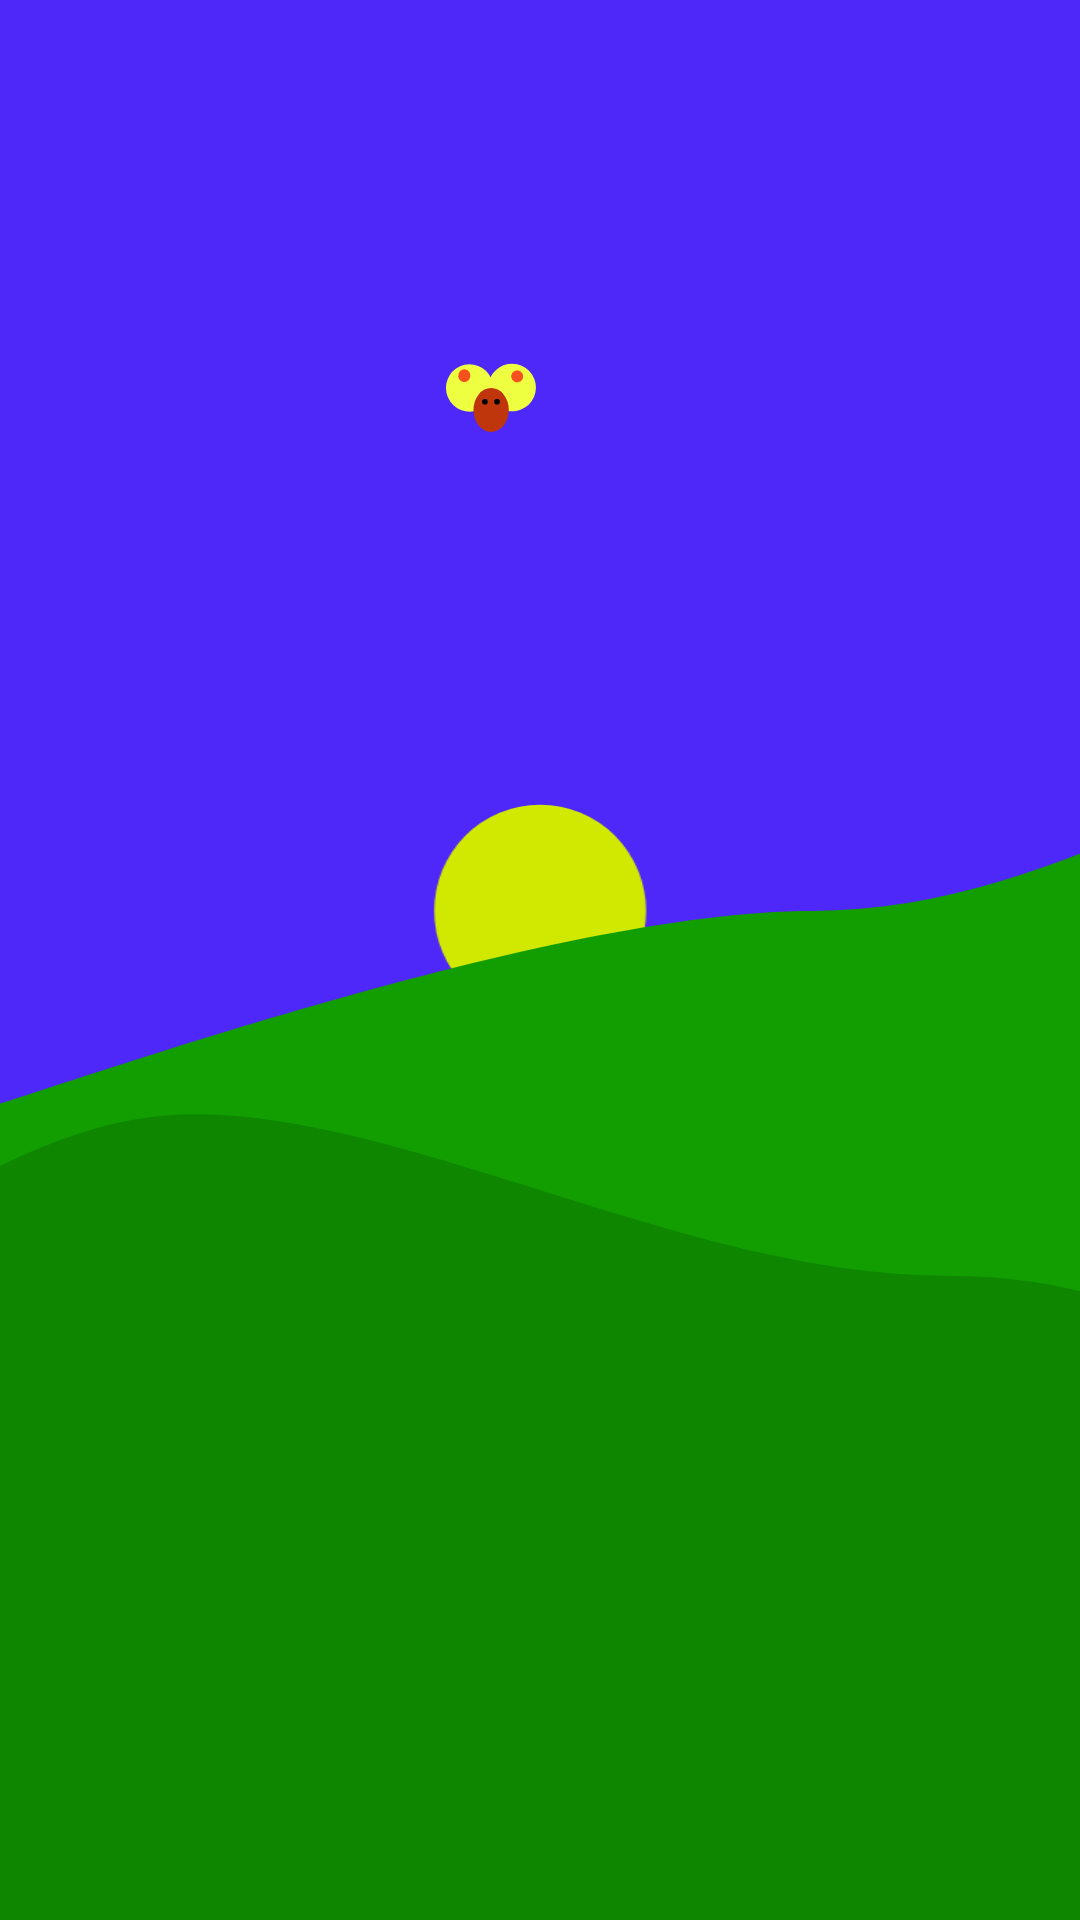

The Android layout XML behind this screen, and the referenced resources:
<!-- AndroidManifest.xml: application theme AppTheme -->
<!-- res/layout/activity_svg_views.xml -->
<?xml version="1.0" encoding="utf-8"?>
<android.support.constraint.ConstraintLayout
    android:id="@+id/activity_svg_views"
    xmlns:android="http://schemas.android.com/apk/res/android"
    xmlns:app="http://schemas.android.com/apk/res-auto"
    xmlns:tools="http://schemas.android.com/tools"
    android:layout_width="match_parent"
    android:layout_height="match_parent"
    tools:context="org.shenkar.auval.codesamples.SvgViewsActivity">
    

    <android.support.v7.widget.AppCompatImageView
        android:id="@+id/bg"
        android:layout_width="0dp"
        android:layout_height="0dp"
        android:scaleType="centerCrop"
        app:layout_constraintBottom_toBottomOf="parent"
        app:layout_constraintLeft_toLeftOf="parent"
        app:layout_constraintRight_toRightOf="parent"
        app:layout_constraintTop_toTopOf="parent"
        app:srcCompat="@drawable/ic_svg_bg"
        tools:layout_constraintLeft_creator="1"
        tools:layout_constraintTop_creator="1"/>


    <android.support.v7.widget.AppCompatImageView
        android:id="@+id/butterfly_1"
        android:layout_width="40dp"
        android:layout_height="40dp"
        android:layout_marginLeft="144dp"
        android:layout_marginStart="144dp"
        android:layout_marginTop="114dp"
        app:layout_constraintLeft_toLeftOf="parent"
        app:layout_constraintTop_toTopOf="parent"
        app:srcCompat="@drawable/butterfly_anim_vec"
        tools:layout_constraintLeft_creator="1"
        tools:layout_constraintTop_creator="1"/>

    <android.support.v7.widget.AppCompatImageView
        android:id="@+id/butterfly_2"
        android:layout_width="30dp"
        android:layout_height="30dp"
        android:layout_marginLeft="360dp"
        android:layout_marginStart="360dp"
        android:layout_marginTop="208dp"
        app:layout_constraintLeft_toLeftOf="parent"
        app:layout_constraintTop_toTopOf="parent"
        app:srcCompat="@drawable/butterfly_anim_vec"
        tools:layout_constraintLeft_creator="1"
        tools:layout_constraintTop_creator="1"/>

</android.support.constraint.ConstraintLayout>
<!-- resources referenced by this layout -->
<resources>
  <!-- drawable butterfly_anim_vec (drawable) -->
  <?xml version="1.0" encoding="utf-8"?>
  <animated-vector
      xmlns:android="http://schemas.android.com/apk/res/android"
      android:drawable="@drawable/butterfly_5px">
  
      <target
          android:name="right_wing"
          android:animation="@animator/butterfly_rw_animator"/>
      <target
          android:name="left_wing"
          android:animation="@animator/butterfly_lw_animator"/>
  
  
  </animated-vector>
  <!-- drawable ic_svg_bg: vector/xml drawable (drawable, 3653 chars, omitted) -->
  <style name="AppTheme" parent="Theme.AppCompat.Light.DarkActionBar">
          
          <item name="colorPrimary">@color/colorPrimary</item>
          <item name="colorPrimaryDark">@color/colorPrimaryDark</item>
          <item name="colorAccent">@color/colorAccent</item>
  
          <item name="titleTextColor">@color/colorTitleText</item>
  
      </style>
  <!-- drawable butterfly_5px: vector/xml drawable (drawable, 3620 chars, omitted) -->
  <color name="colorPrimary">#3F51B5</color>
  <color name="colorPrimaryDark">#303F9F</color>
  <color name="colorAccent">#FF4081</color>
  <color name="colorTitleText">#00ff40</color>
</resources>
